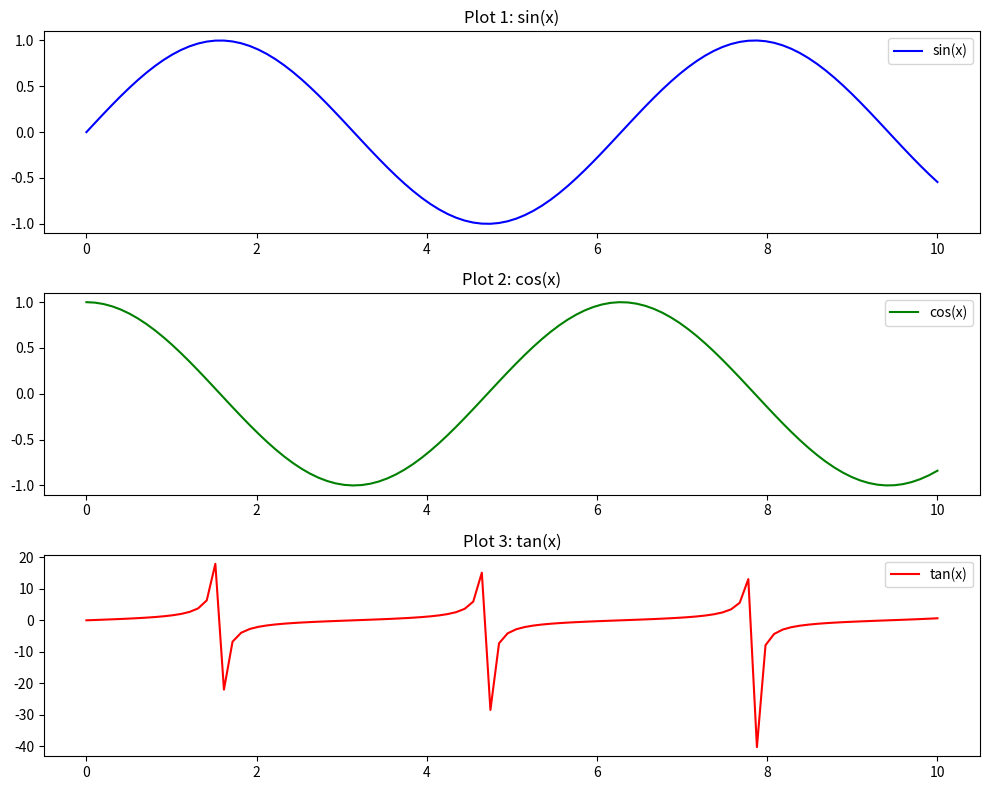

Write the Python code that produced this figure.
import matplotlib.pyplot as plt
import numpy as np

# Generate sample data
x = np.linspace(0, 10, 100)
y1 = np.sin(x)
y2 = np.cos(x)
y3 = np.tan(x)

# Create multiple subplots
plt.figure(figsize=(10, 8))

# Plot 1
plt.subplot(3, 1, 1)
plt.plot(x, y1, label='sin(x)', color='blue')
plt.title('Plot 1: sin(x)')
plt.legend()

# Plot 2
plt.subplot(3, 1, 2)
plt.plot(x, y2, label='cos(x)', color='green')
plt.title('Plot 2: cos(x)')
plt.legend()

# Plot 3
plt.subplot(3, 1, 3)
plt.plot(x, y3, label='tan(x)', color='red')
plt.title('Plot 3: tan(x)')
plt.legend()

# Adjust layout for better spacing
plt.tight_layout()

# Display the plots
plt.show()
